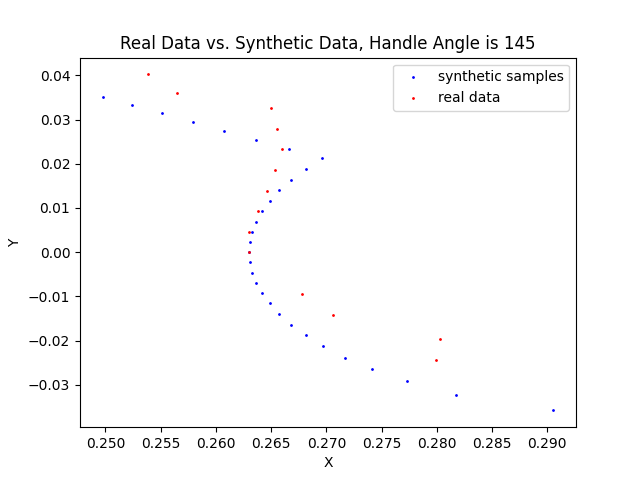

Data behind this chart, as committed beside it:
0, 0.2630000114440918, 0.26300000000000007
1, 0.263, 0.2633
2, 0.264, 0.2643
3, 0.265, 0.2661
4, 0.266, 0.2688
5, 0.267, 0.2676
6, 0.267, 0.2622
7, 0.267, 0.2571
8, 0.259, 0.2522
355, 0.281, 0.2688
356, 0.281, 0.2661
357, 0.271, 0.2643
358, 0.268, 0.2633
